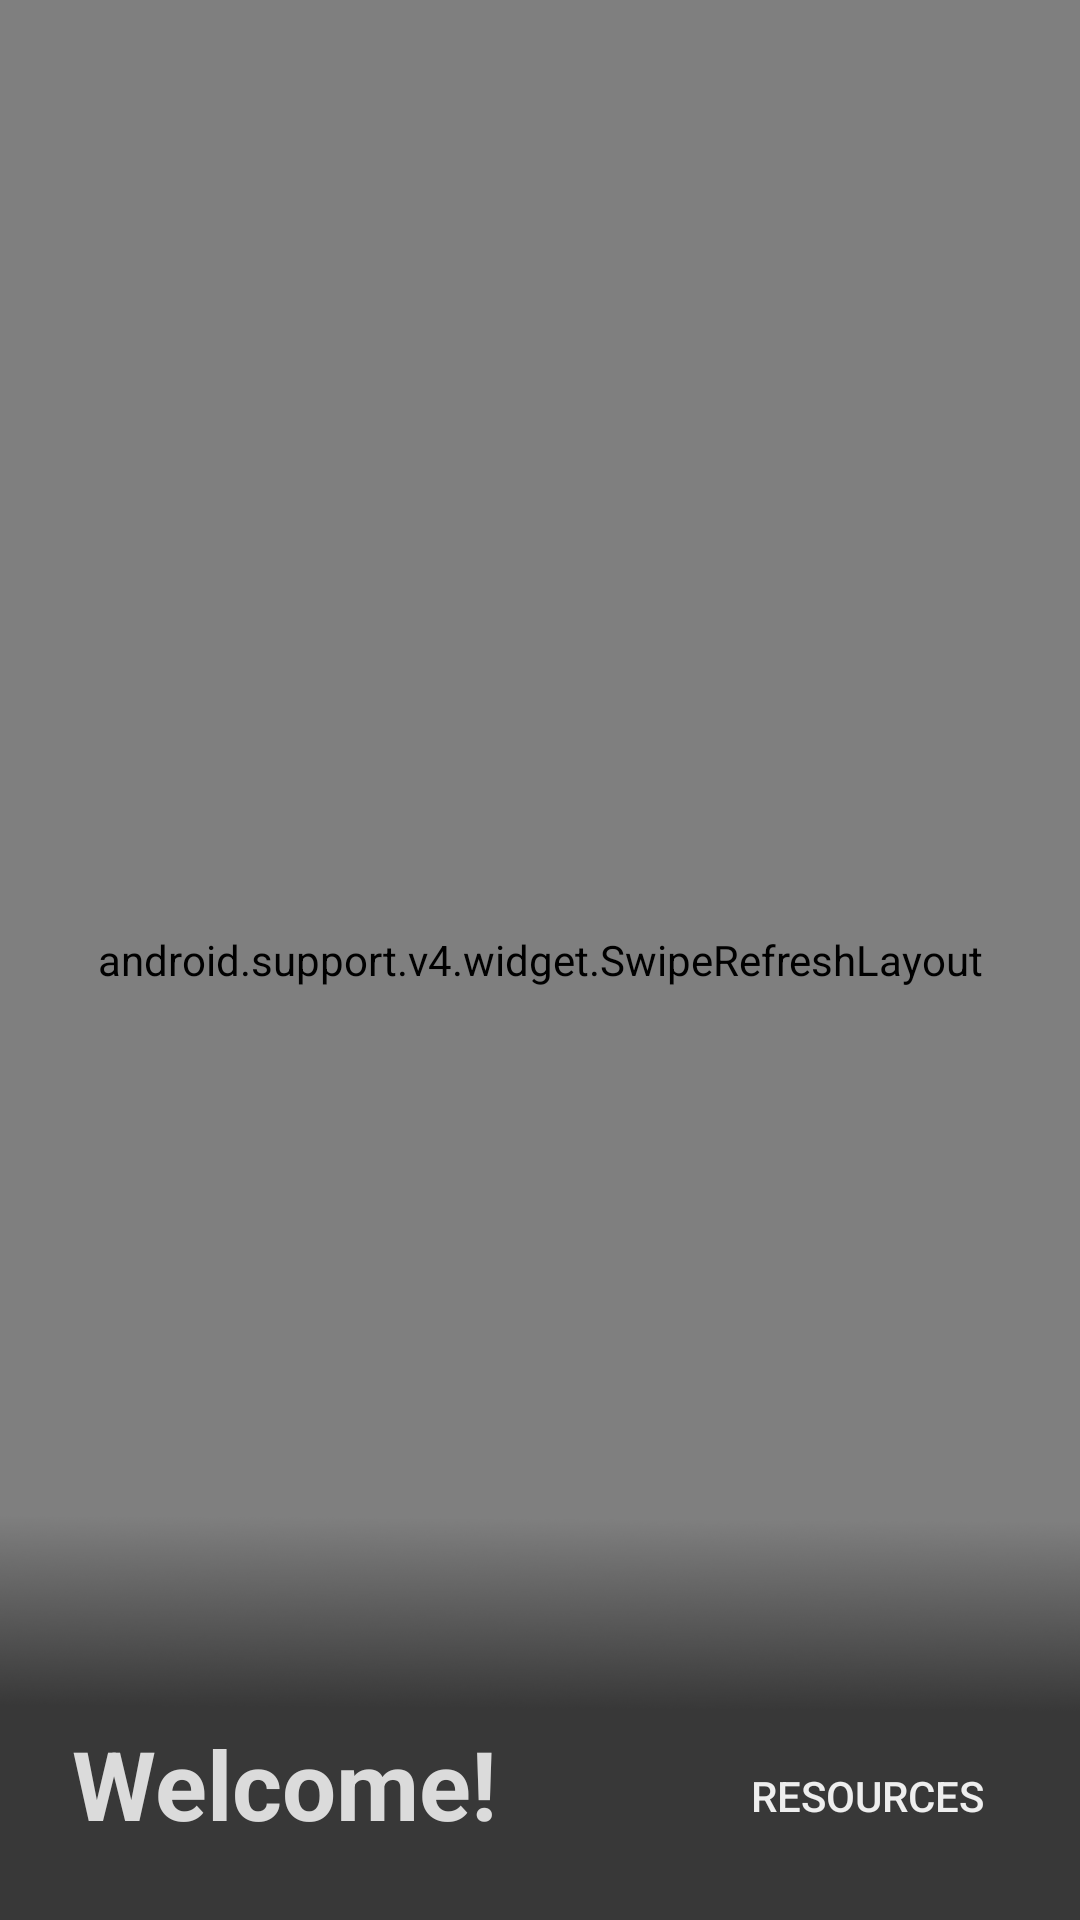

Layout XML and referenced resources for this Android screen:
<!-- AndroidManifest.xml: application theme AppTheme -->
<!-- res/layout/activity_home.xml -->
<RelativeLayout xmlns:android="http://schemas.android.com/apk/res/android"
    xmlns:tools="http://schemas.android.com/tools"
    android:layout_width="match_parent"
    android:layout_height="match_parent"
    tools:context="com.nepotech.practicalanswers.HomeActivity">

    
    <android.support.v4.widget.SwipeRefreshLayout
        android:id="@+id/swipeRefreshLayout"
        android:layout_width="match_parent"
        android:layout_height="match_parent"
        android:enabled="false">

        <android.support.v7.widget.RecyclerView
            android:id="@+id/recycler_view"
            android:layout_width="match_parent"
            android:layout_height="match_parent" />
    </android.support.v4.widget.SwipeRefreshLayout>

    <FrameLayout xmlns:android="http://schemas.android.com/apk/res/android"
        android:id="@+id/frame_layout"
        android:layout_width="match_parent"
        android:layout_height="match_parent">

        <ImageView
            android:id="@+id/image_view"
            android:layout_width="match_parent"
            android:layout_height="match_parent"
            android:adjustViewBounds="true"
            android:scaleType="centerCrop"
            android:src="@drawable/welcome1" />

        <ImageView
            android:layout_width="match_parent"
            android:layout_height="150dp"
            android:layout_gravity="bottom"
            android:scaleType="fitXY"
            android:src="@drawable/header_overlay" />

        <TextView
            android:id="@+id/text"
            android:layout_width="wrap_content"
            android:layout_height="wrap_content"
            android:layout_gravity="bottom"
            android:layout_marginBottom="24dp"
            android:layout_marginLeft="24dp"
            android:layout_marginStart="24dp"
            android:text="Welcome!"
            android:textColor="@color/text_light"
            android:textSize="32sp"
            android:textStyle="bold" />

        <Button
            android:id="@+id/button"
            android:layout_width="wrap_content"
            android:layout_height="wrap_content"
            android:layout_gravity="bottom|end"
            android:layout_marginBottom="24dp"
            android:layout_marginEnd="16dp"
            android:layout_marginRight="16dp"
            android:background="@drawable/button_highlight"
            android:minHeight="0dp"
            android:minWidth="0dp"
            android:paddingBottom="8dp"
            android:paddingLeft="16dp"
            android:paddingRight="16dp"
            android:paddingTop="8dp"
            android:text="Resources"
            android:textColor="@color/text_white"
            android:textSize="14sp"
            android:onClick="resources"/>
    </FrameLayout>
</RelativeLayout>
<!-- resources referenced by this layout -->
<resources>
  <color name="text_light">#DBDBDB</color>
  <color name="text_white">#EEEEEE</color>
  <!-- drawable header_overlay: png bitmap (drawable, 16420 bytes) -->
  <style name="AppTheme" parent="@style/Theme.AppCompat.Light.DarkActionBar">
          
          <item name="android:actionBarStyle">@style/MyActionBar</item>
  
          
          <item name="actionBarStyle">@style/MyActionBar</item>
  
          <item name="colorPrimary">@color/primary</item>
          <item name="colorPrimaryDark">@color/primary_dark</item>
  
      </style>
  <style name="MyActionBar" parent="@style/Widget.AppCompat.Light.ActionBar.Solid.Inverse">
          <item name="android:background">@color/primary</item>
  
          
          <item name="background">@color/primary</item>
      </style>
  <color name="primary">#009688</color>
  <color name="primary_dark">#00796B</color>
</resources>
